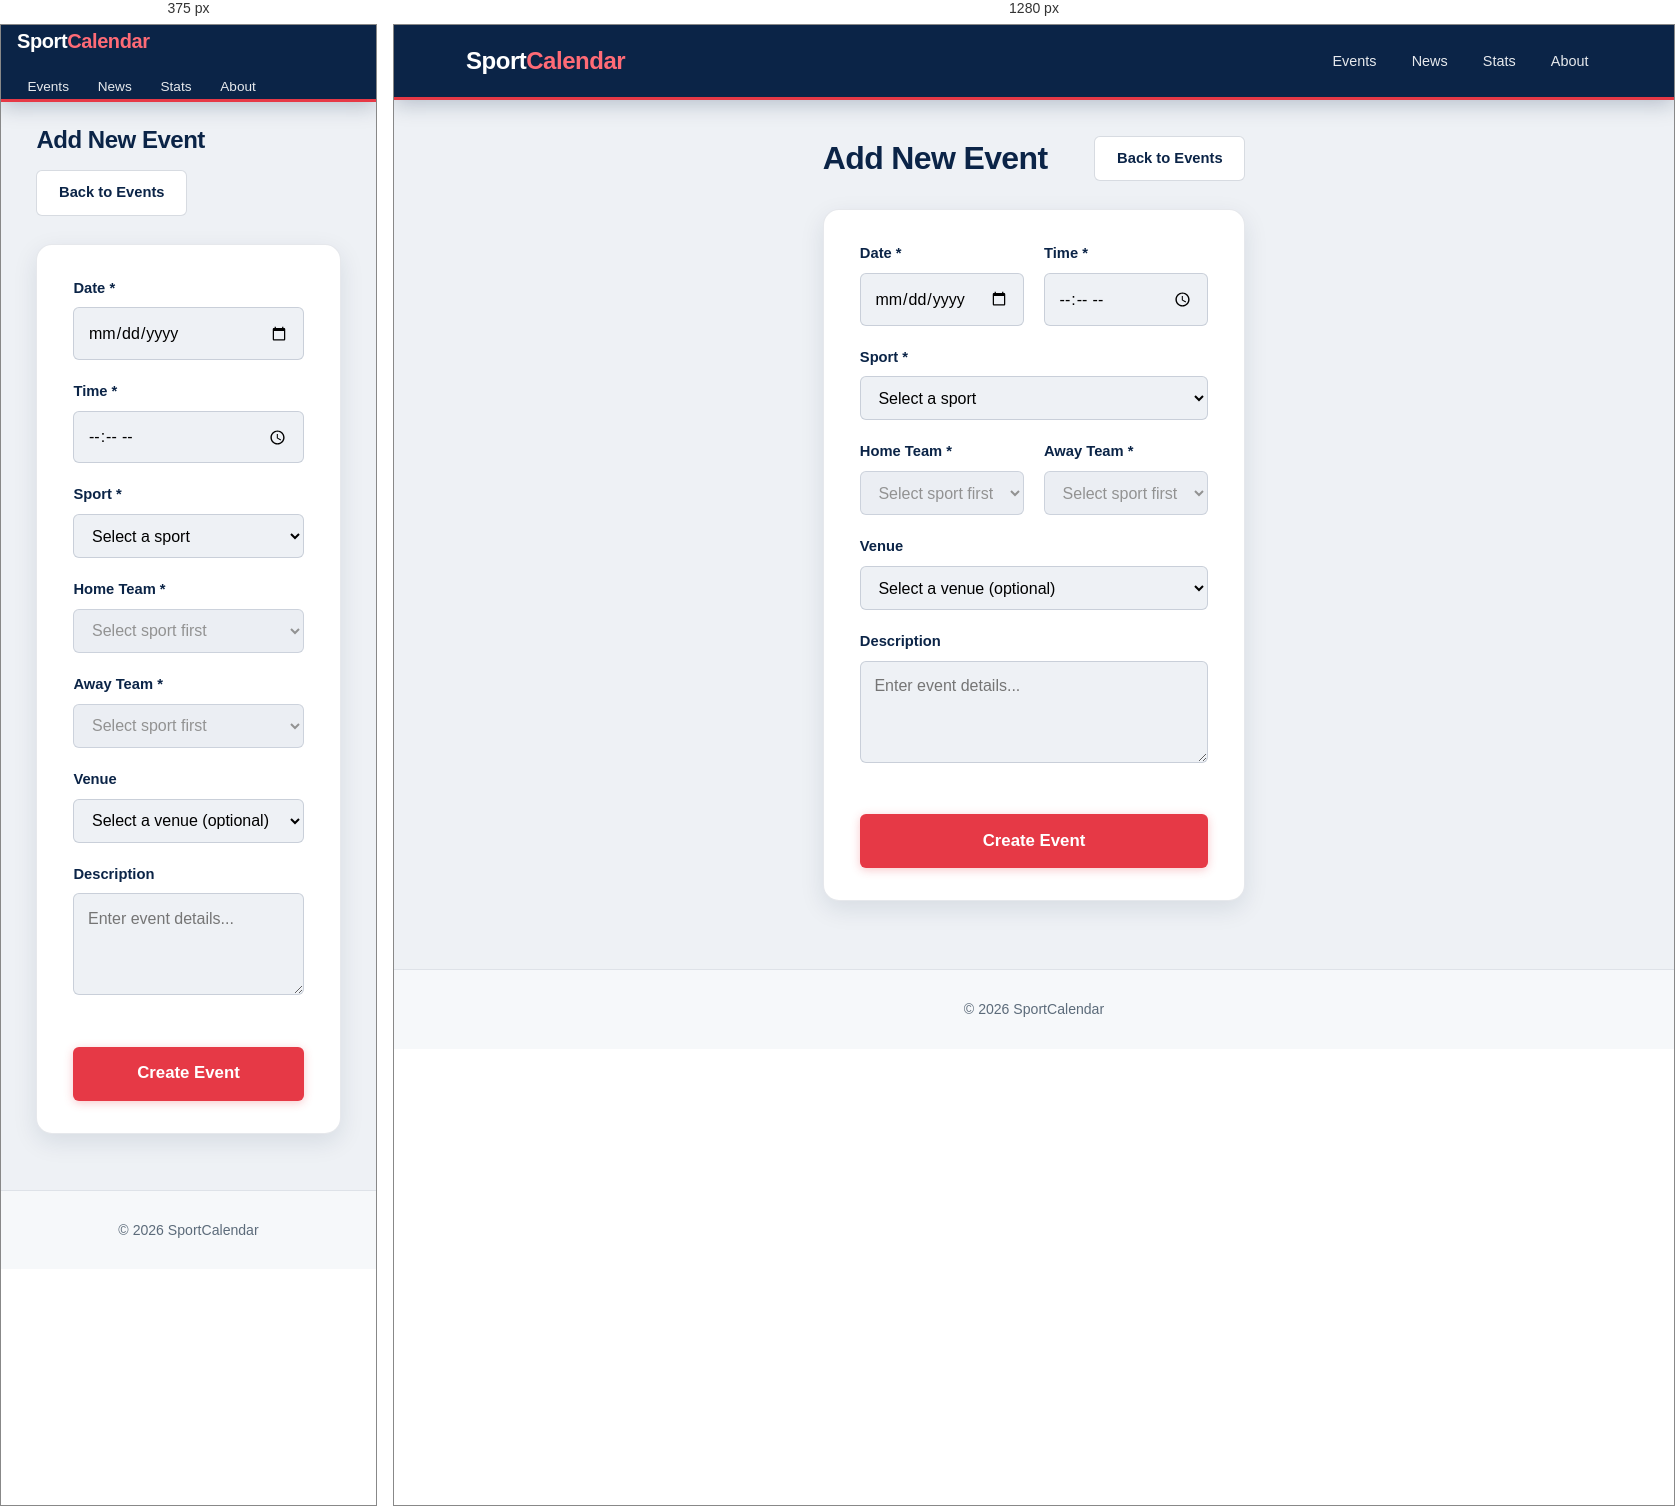
Rendered at 375 px and 1280 px, left to right.

<!-- file: add-event.html -->
<!doctype html>
<html lang="en">
  <head>
    <meta charset="UTF-8" />
    <meta name="viewport" content="width=device-width, initial-scale=1.0" />
    <title>Add Event - SportCalendar</title>
    <link rel="stylesheet" href="style.css" />
  </head>

  <body>
    <header class="navbar">
      <div class="nav-container">
        <a href="index.html" class="logo">Sport<span>Calendar</span></a>
        <nav>
          <ul class="nav-links">
            <li><a href="index.html">Events</a></li>
            <li><a href="#">News</a></li>
            <li><a href="#">Stats</a></li>
            <li><a href="#">About</a></li>
          </ul>
        </nav>
      </div>
    </header>

    <main class="container">
      <div class="page-header">
        <h1>Add New Event</h1>
        <a href="index.html" class="btn btn-secondary">Back to Events</a>
      </div>

      <div class="form-container">
        <form id="add-event-form">
          <div id="error-message" class="error-msg" style="display: none;"></div>

          <div class="form-row">
            <div class="form-group">
              <label for="event_date">Date *</label>
              <input type="date" id="event_date" name="event_date" required />
            </div>
            <div class="form-group">
              <label for="event_time">Time *</label>
              <input type="time" id="event_time" name="event_time" required />
            </div>
          </div>

          <div class="form-group">
            <label for="sportId">Sport *</label>
            <select id="sportId" name="sportId" required>
              <option value="">Select a sport</option>
            </select>
          </div>

          <div class="form-row">
            <div class="form-group">
              <label for="homeTeamId">Home Team *</label>
              <select id="homeTeamId" name="homeTeamId" required disabled>
                <option value="">Select sport first</option>
              </select>
            </div>
            <div class="form-group">
              <label for="awayTeamId">Away Team *</label>
              <select id="awayTeamId" name="awayTeamId" required disabled>
                <option value="">Select sport first</option>
              </select>
            </div>
          </div>

          <div class="form-group">
            <label for="venueId">Venue</label>
            <select id="venueId" name="venueId">
              <option value="">Select a venue (optional)</option>
            </select>
          </div>

          <div class="form-group">
            <label for="description">Description</label>
            <textarea id="description" name="description" rows="3" placeholder="Enter event details..."></textarea>
          </div>

          <button type="submit" class="btn btn-primary btn-block" id="submit-btn">Create Event</button>
        </form>
      </div>
    </main>

    <footer>
      <p>&copy; 2026 SportCalendar</p>
    </footer>

    <script src="config.js"></script>
    <script src="add-event.js"></script>
  </body>
</html>

/* @media block from style.css */
@media (max-width: 640px) {
  .nav-container {
    padding: 0 1rem;
    flex-direction: column;
    align-items: stretch;
  }

  .logo {
    font-size: 1.25rem;
  }

  .nav-links {
    justify-content: flex-start;
    row-gap: 0.25rem;
  }

  .nav-links a {
    padding: 0.4rem 0.65rem;
    font-size: 0.85rem;
  }

  .container {
    margin: 1.5rem auto;
    padding: 0 1rem;
  }

  .page-header {
    flex-direction: column;
    align-items: flex-start;
  }

  .form-row {
    flex-direction: column;
    gap: 0;
  }

  .filters select {
    min-width: 100%;
  }
}